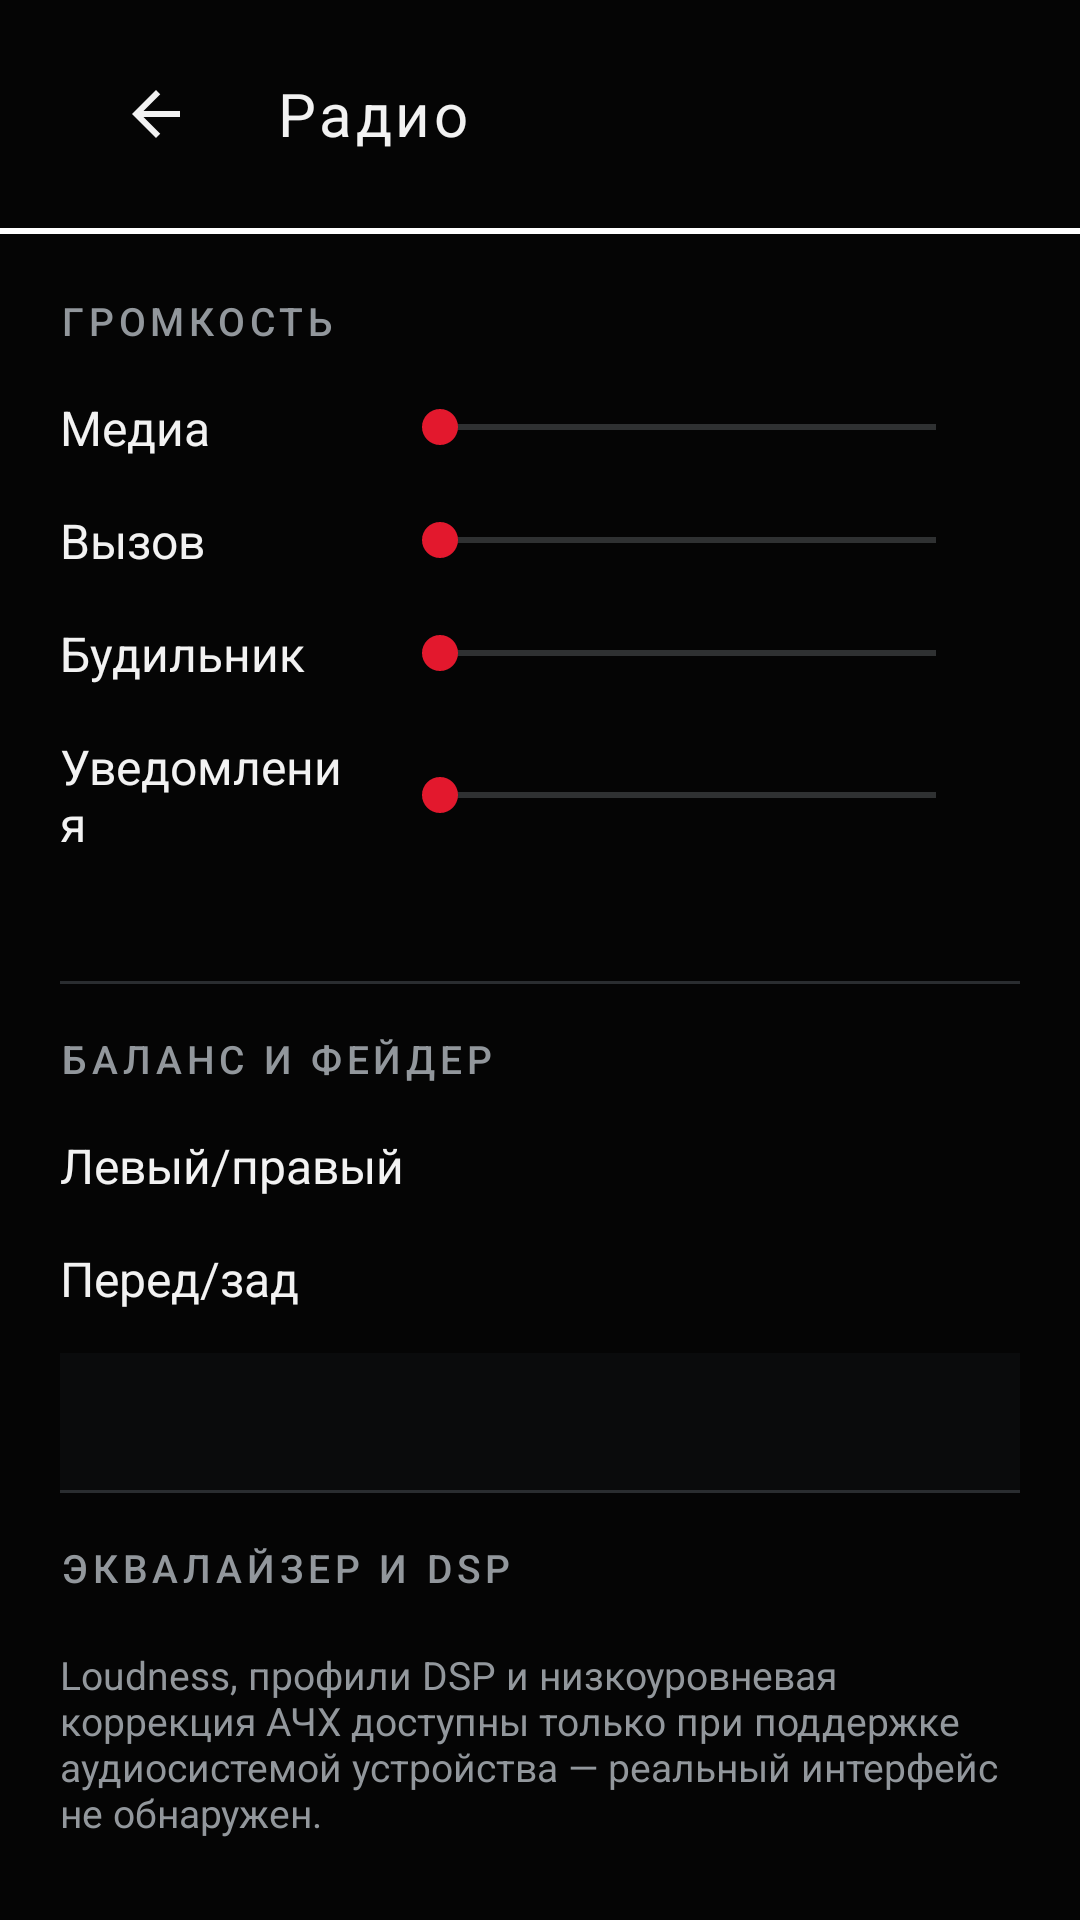

This screen was rendered from an Android layout file. Write that file and the resources it references.
<!-- AndroidManifest.xml: application theme Theme.VWShell -->
<!-- res/layout/fragment_sound.xml -->
<?xml version="1.0" encoding="utf-8"?>
<LinearLayout xmlns:android="http://schemas.android.com/apk/res/android"
    android:layout_width="match_parent" android:layout_height="match_parent"
    android:orientation="vertical" android:background="@color/vw_background">
    <include layout="@layout/layout_section_header"/>
    <View android:layout_width="match_parent" android:layout_height="@dimen/accent_line" android:background="@drawable/accent_line"/>

    <ScrollView android:layout_width="match_parent" android:layout_height="0dp" android:layout_weight="1"
        android:clipToPadding="false" android:paddingBottom="16dp">
        <LinearLayout android:layout_width="match_parent" android:layout_height="wrap_content"
            android:orientation="vertical" android:padding="@dimen/screen_padding">

            <TextView style="@style/VW.SectionLabel" android:layout_width="match_parent" android:layout_height="wrap_content"
                android:paddingBottom="8dp" android:text="@string/sound_volume"/>

            <LinearLayout android:layout_width="match_parent" android:layout_height="wrap_content" android:orientation="horizontal" android:gravity="center_vertical" android:paddingVertical="8dp">
                <TextView style="@style/VW.SettingTitle" android:text="@string/sound_stream_media"/>
                <SeekBar android:id="@+id/sbMedia" android:layout_width="0dp" android:layout_height="wrap_content" android:layout_weight="2" android:layout_marginStart="12dp"/>
                <TextView android:id="@+id/valMedia" style="@style/VW.SettingValue"/>
            </LinearLayout>
            <LinearLayout android:layout_width="match_parent" android:layout_height="wrap_content" android:orientation="horizontal" android:gravity="center_vertical" android:paddingVertical="8dp">
                <TextView style="@style/VW.SettingTitle" android:text="@string/sound_stream_call"/>
                <SeekBar android:id="@+id/sbVoice" android:layout_width="0dp" android:layout_height="wrap_content" android:layout_weight="2" android:layout_marginStart="12dp"/>
                <TextView android:id="@+id/valVoice" style="@style/VW.SettingValue"/>
            </LinearLayout>
            <LinearLayout android:layout_width="match_parent" android:layout_height="wrap_content" android:orientation="horizontal" android:gravity="center_vertical" android:paddingVertical="8dp">
                <TextView style="@style/VW.SettingTitle" android:text="@string/sound_stream_alarm"/>
                <SeekBar android:id="@+id/sbAlarm" android:layout_width="0dp" android:layout_height="wrap_content" android:layout_weight="2" android:layout_marginStart="12dp"/>
                <TextView android:id="@+id/valAlarm" style="@style/VW.SettingValue"/>
            </LinearLayout>
            <LinearLayout android:layout_width="match_parent" android:layout_height="wrap_content" android:orientation="horizontal" android:gravity="center_vertical" android:paddingVertical="8dp">
                <TextView style="@style/VW.SettingTitle" android:text="@string/sound_stream_notif"/>
                <SeekBar android:id="@+id/sbNotification" android:layout_width="0dp" android:layout_height="wrap_content" android:layout_weight="2" android:layout_marginStart="12dp"/>
                <TextView android:id="@+id/valNotif" style="@style/VW.SettingValue"/>
            </LinearLayout>

            <TextView android:id="@+id/soundStreamsInfo" style="@style/VW.TextSecondary"
                android:layout_width="match_parent" android:layout_height="wrap_content" android:paddingVertical="8dp"/>

            <View style="@style/VW.Divider"/>

            <TextView style="@style/VW.SectionLabel" android:layout_width="match_parent" android:layout_height="wrap_content"
                android:paddingTop="16dp" android:paddingBottom="8dp" android:text="@string/sound_balance"/>

            <LinearLayout android:layout_width="match_parent" android:layout_height="wrap_content" android:orientation="horizontal" android:gravity="center_vertical" android:paddingVertical="8dp">
                <TextView style="@style/VW.SettingTitle" android:text="@string/sound_balance_lr"/>
                <TextView android:id="@+id/balLrValue" style="@style/VW.SettingValue"/>
            </LinearLayout>
            <LinearLayout android:layout_width="match_parent" android:layout_height="wrap_content" android:orientation="horizontal" android:gravity="center_vertical" android:paddingVertical="8dp">
                <TextView style="@style/VW.SettingTitle" android:text="@string/sound_balance_fr"/>
                <TextView android:id="@+id/balFrValue" style="@style/VW.SettingValue"/>
            </LinearLayout>
            
            <TextView android:id="@+id/soundBalNote"
                android:layout_width="match_parent" android:layout_height="wrap_content"
                android:background="@drawable/bg_panel" android:padding="14dp" android:layout_marginTop="6dp"
                android:textColor="@color/vw_text_secondary" android:textSize="@dimen/small_text"
                android:lineSpacingExtra="3dp"/>

            <View style="@style/VW.Divider"/>

            <TextView style="@style/VW.SectionLabel" android:layout_width="match_parent" android:layout_height="wrap_content"
                android:paddingTop="16dp" android:paddingBottom="8dp" android:text="@string/sound_dsp"/>

            <LinearLayout android:layout_width="match_parent" android:layout_height="wrap_content" android:orientation="horizontal">
                <com.google.android.material.button.MaterialButton android:id="@+id/btnEqualizer"
                    style="@style/VW.Button" android:layout_width="0dp" android:layout_weight="1"
                    android:layout_marginEnd="8dp" android:text="@string/sound_equalizer"/>
                <com.google.android.material.button.MaterialButton android:id="@+id/btnSystemSoundSettings"
                    style="@style/VW.Button" android:layout_width="0dp" android:layout_weight="1"
                    android:text="@string/sound_system_settings"/>
            </LinearLayout>

            <TextView style="@style/VW.TextSecondary" android:layout_width="match_parent" android:layout_height="wrap_content"
                android:paddingTop="10dp" android:text="@string/sound_loudness_unavailable"/>
        </LinearLayout>
    </ScrollView>
</LinearLayout>
<!-- res/layout/layout_section_header.xml (included above) -->
<?xml version="1.0" encoding="utf-8"?>
<LinearLayout xmlns:android="http://schemas.android.com/apk/res/android"
    android:layout_width="match_parent"
    android:layout_height="76dp"
    android:orientation="horizontal"
    android:gravity="center_vertical"
    android:background="@color/vw_background"
    android:paddingStart="@dimen/screen_padding"
    android:paddingEnd="@dimen/screen_padding">

    <ImageButton
        android:id="@+id/btnBack"
        android:layout_width="64dp"
        android:layout_height="64dp"
        android:background="?attr/selectableItemBackgroundBorderless"
        android:src="@drawable/ic_back"
        android:scaleType="centerInside"
        android:padding="16dp"
        android:contentDescription="@string/back"
        android:focusable="true"/>

    <TextView
        android:id="@+id/sectionTitle"
        android:layout_width="0dp"
        android:layout_height="wrap_content"
        android:layout_weight="1"
        android:layout_marginStart="8dp"
        android:textColor="@color/vw_text_primary"
        android:textSize="@dimen/title_text"
        android:letterSpacing="0.06"
        android:text="@string/radio_title"/>

    <TextView
        android:id="@+id/headerClock"
        android:layout_width="wrap_content"
        android:layout_height="wrap_content"
        android:textColor="@color/vw_text_secondary"
        android:textSize="@dimen/body_text"
        android:fontFamily="sans-serif-light"/>
</LinearLayout>
<!-- resources referenced by this layout -->
<resources>
  <color name="vw_background">#FF050505</color>
  <color name="vw_text_primary">#FFF2F2F2</color>
  <color name="vw_text_secondary">#FF92979C</color>
  <dimen name="accent_line">2dp</dimen>
  <dimen name="body_text">16sp</dimen>
  <dimen name="screen_padding">20dp</dimen>
  <dimen name="small_text">13sp</dimen>
  <dimen name="title_text">20sp</dimen>
  <!-- drawable accent_line (drawable) -->
  <?xml version="1.0" encoding="utf-8"?>
  <shape xmlns:android="http://schemas.android.com/apk/res/android" android:shape="rectangle">
      <solid android:color="#FFFFFF"/>
  </shape>
  <!-- drawable bg_panel (drawable) -->
  <?xml version="1.0" encoding="utf-8"?>
  <shape xmlns:android="http://schemas.android.com/apk/res/android" android:shape="rectangle">
      <solid android:color="@color/vw_panel_bg"/>
  </shape>
  <string name="back">Назад</string>
  <string name="radio_title">Радио</string>
  <string name="sound_balance">Баланс и фейдер</string>
  <string name="sound_balance_fr">Перед/зад</string>
  <string name="sound_balance_lr">Левый/правый</string>
  <string name="sound_dsp">Эквалайзер и DSP</string>
  <string name="sound_equalizer">Эквалайзер</string>
  <string name="sound_loudness_unavailable">Loudness, профили DSP и низкоуровневая коррекция АЧХ доступны только при поддержке аудиосистемой устройства — реальный интерфейс не обнаружен.</string>
  <string name="sound_stream_alarm">Будильник</string>
  <string name="sound_stream_call">Вызов</string>
  <string name="sound_stream_media">Медиа</string>
  <string name="sound_stream_notif">Уведомления</string>
  <string name="sound_system_settings">Настройки звука Android</string>
  <string name="sound_volume">Громкость</string>
  <style name="VW.Divider" parent="">
          <item name="android:layout_width">match_parent</item>
          <item name="android:layout_height">1dp</item>
          <item name="android:background">@drawable/divider_h</item>
      </style>
  <style name="VW.SectionLabel" parent="">
          <item name="android:textColor">@color/vw_text_secondary</item>
          <item name="android:textSize">@dimen/small_text</item>
          <item name="android:letterSpacing">0.12</item>
          <item name="android:textAllCaps">true</item>
          <item name="android:fontFamily">sans-serif-medium</item>
      </style>
  <style name="VW.SettingTitle" parent="">
          <item name="android:layout_width">0dp</item>
          <item name="android:layout_height">wrap_content</item>
          <item name="android:layout_weight">1</item>
          <item name="android:textColor">@color/vw_text_primary</item>
          <item name="android:textSize">@dimen/body_text</item>
      </style>
  <style name="VW.TextSecondary" parent="">
          <item name="android:textColor">@color/vw_text_secondary</item>
          <item name="android:textSize">@dimen/small_text</item>
          <item name="android:fontFamily">sans-serif</item>
      </style>
  <color name="vw_panel_bg">#FF0A0B0C</color>
  <color name="vw_icon_tint">#FFF2F2F2</color>
  <color name="vw_tile_bg">#FF101214</color>
  <dimen name="tile_radius">3dp</dimen>
  <color name="vw_stroke">#FF3A3E42</color>
  <dimen name="tile_stroke">1dp</dimen>
  <color name="vw_tile_bg_pressed">#FF1B1E21</color>
  <dimen name="button_height">56dp</dimen>
  <!-- drawable divider_h (drawable) -->
  <?xml version="1.0" encoding="utf-8"?>
  <shape xmlns:android="http://schemas.android.com/apk/res/android" android:shape="rectangle">
      <solid android:color="@color/vw_divider"/>
  </shape>
  <color name="vw_accent">#FFE3182D</color>
  <style name="VW.WindowAnim" parent="@android:style/Animation.Activity">
          <item name="android:activityOpenEnterAnimation">@anim/vw_enter</item>
          <item name="android:activityOpenExitAnimation">@anim/vw_exit</item>
          <item name="android:activityCloseEnterAnimation">@anim/vw_enter</item>
          <item name="android:activityCloseExitAnimation">@anim/vw_exit</item>
      </style>
  <color name="vw_divider">#FF2A2D30</color>
</resources>
